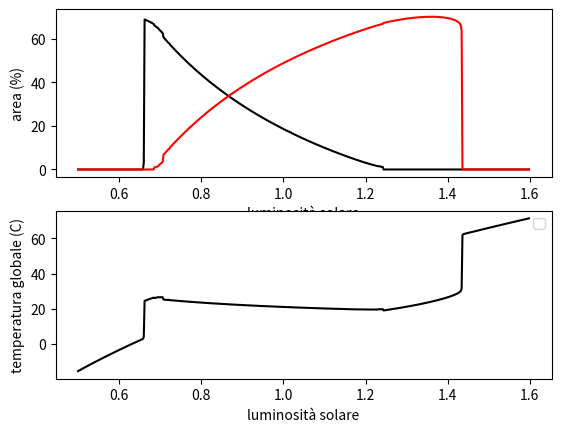

Write the Python code that produced this figure.
#!/usr/bin/env python
"""
Implementation of the Daisyworld model described in:

    Watson, A.J.; Lovelock, J.E (1983). "Biological homeostasis of
    the global environment: the parable of Daisyworld". Tellus.35B:
    286–9.

    Bibcode:1983TellB..35..284W. doi:10.1111/j.1600-0889.1983.tb00031.x.

Copyright (c) 2017 Andrew Bennett, Peter Greve, Eric Jaeger
All rights reserved.

Redistribution and use in source and binary forms are permitted
provided that the above copyright notice and this paragraph are
duplicated in all such forms and that any documentation,
advertising materials, and other materials related to such
distribution and use acknowledge that the software was developed
by the authors. The name of the authors may not be used to endorse
or promote products derived from this software without specific prior
written permission.

THIS SOFTWARE IS PROVIDED ``AS IS'' AND WITHOUT ANY EXPRESS OR
IMPLIED WARRANTIES, INCLUDING, WITHOUT LIMITATION, THE IMPLIED
WARRANTIES OF MERCHANTABILITY AND FITNESS FOR A PARTICULAR PURPOSE.
"""

# Imports
import numpy as np
import matplotlib.pyplot as plt

REVERSE = False
# Temperatures
KELVIN_OFFSET = 273.15
Td_min = 5 + KELVIN_OFFSET
Td_max = 40 + KELVIN_OFFSET
Td_ideal_black = 22.5 + KELVIN_OFFSET
Td_ideal_white = 22.5 + KELVIN_OFFSET

# Albedo
alb_white = 0.75
area_white = 0.01
alb_black = 0.25
area_black = 0.01
alb_barren = 0.5
insul = 20
drate = 0.3

# Convergence criteria
maxconv = 917
tol = 0.000001

# Flux terms
So = 1000
sigma = 5.67032e-8

# Flux limits and step
Sflux_min = 0.5
Sflux_max = 1.6
Sflux_step = 0.002

# If run from command line, do the whole thing
if __name__ == '__main__':
    """Run the daisyworld model"""
    # Initialize arrays
    fluxes = np.arange(Sflux_min, Sflux_max, Sflux_step)
    if REVERSE:
        fluxes = fluxes[::-1]
    area_black_vec = np.zeros_like(fluxes)
    area_white_vec = np.zeros_like(fluxes)
    area_barren_vec = np.zeros_like(fluxes)
    Tp_vec = np.zeros_like(fluxes)

    # Loop over fluxes
    for j, flux in enumerate(fluxes):
        # Minimum daisy coverage
        if area_black < 0.01:
            area_black = 0.01
        if area_white < 0.01:
            area_white = 0.01
        area_barren = 1 - (area_black + area_white)

        # Reset iteration metrics
        it = 0
        dA_black = 2*tol
        dA_white = 2*tol
        darea_black_old = 0
        darea_white_old = 0
        Tp = 0

        while it <= maxconv and dA_black > tol and dA_white > tol:
            # Planetary albedo
            alb_p = (area_black * alb_black
                     + area_white * alb_white
                     + area_barren * alb_barren)
            # Planetary temperature
            Tp = np.power(flux*So*(1-alb_p)/sigma, 0.25)
            # Local temperatures
            Td_black = insul*(alb_p-alb_black) + Tp
            Td_white = insul*(alb_p-alb_white) + Tp

            # Determine birth rates
            if (Td_black >= Td_min
                    and Td_black <= Td_max
                    and area_black >= 0.01):
                birth_black = 1 - 0.003265*(Td_ideal_black-Td_black)**2
            else:
                birth_black = 0.0

            if (Td_white >= Td_min
                    and Td_white <= Td_max
                    and area_white >= 0.01):
                birth_white = 1 - 0.003265*(Td_ideal_white-Td_white)**2
            else:
                birth_white = 0.0

            # Change in areal extents
            darea_black = area_black*(birth_black*area_barren-drate)
            darea_white = area_white*(birth_white*area_barren-drate)

            # Change from previous iteration
            dA_black = abs(darea_black-darea_black_old)
            dA_white = abs(darea_white-darea_white_old)

            # Update areas, states, and iteration count
            darea_black_old = darea_black
            darea_white_old = darea_white
            area_black = area_black+darea_black
            area_white = area_white+darea_white
            area_barren = 1-(area_black+area_white)
            it += 1

        # Save states
        area_black_vec[j] = area_black
        area_white_vec[j] = area_white
        area_barren_vec[j] = area_barren
        Tp_vec[j] = Tp

    fig, ax = plt.subplots(2, 1)
    ax[0].plot(fluxes, 100*area_black_vec, color='black', label='black')
    ax[0].plot(fluxes, 100*area_white_vec, color='red', label='white')
    ax[0].set_xlabel('luminosità solare')
    ax[0].set_ylabel('area (%)')
    plt.legend()

    ax[1].plot(fluxes, Tp_vec-KELVIN_OFFSET, color='black')
    ax[1].set_xlabel('luminosità solare')
    ax[1].set_ylabel('temperatura globale (C)')
    plt.show()